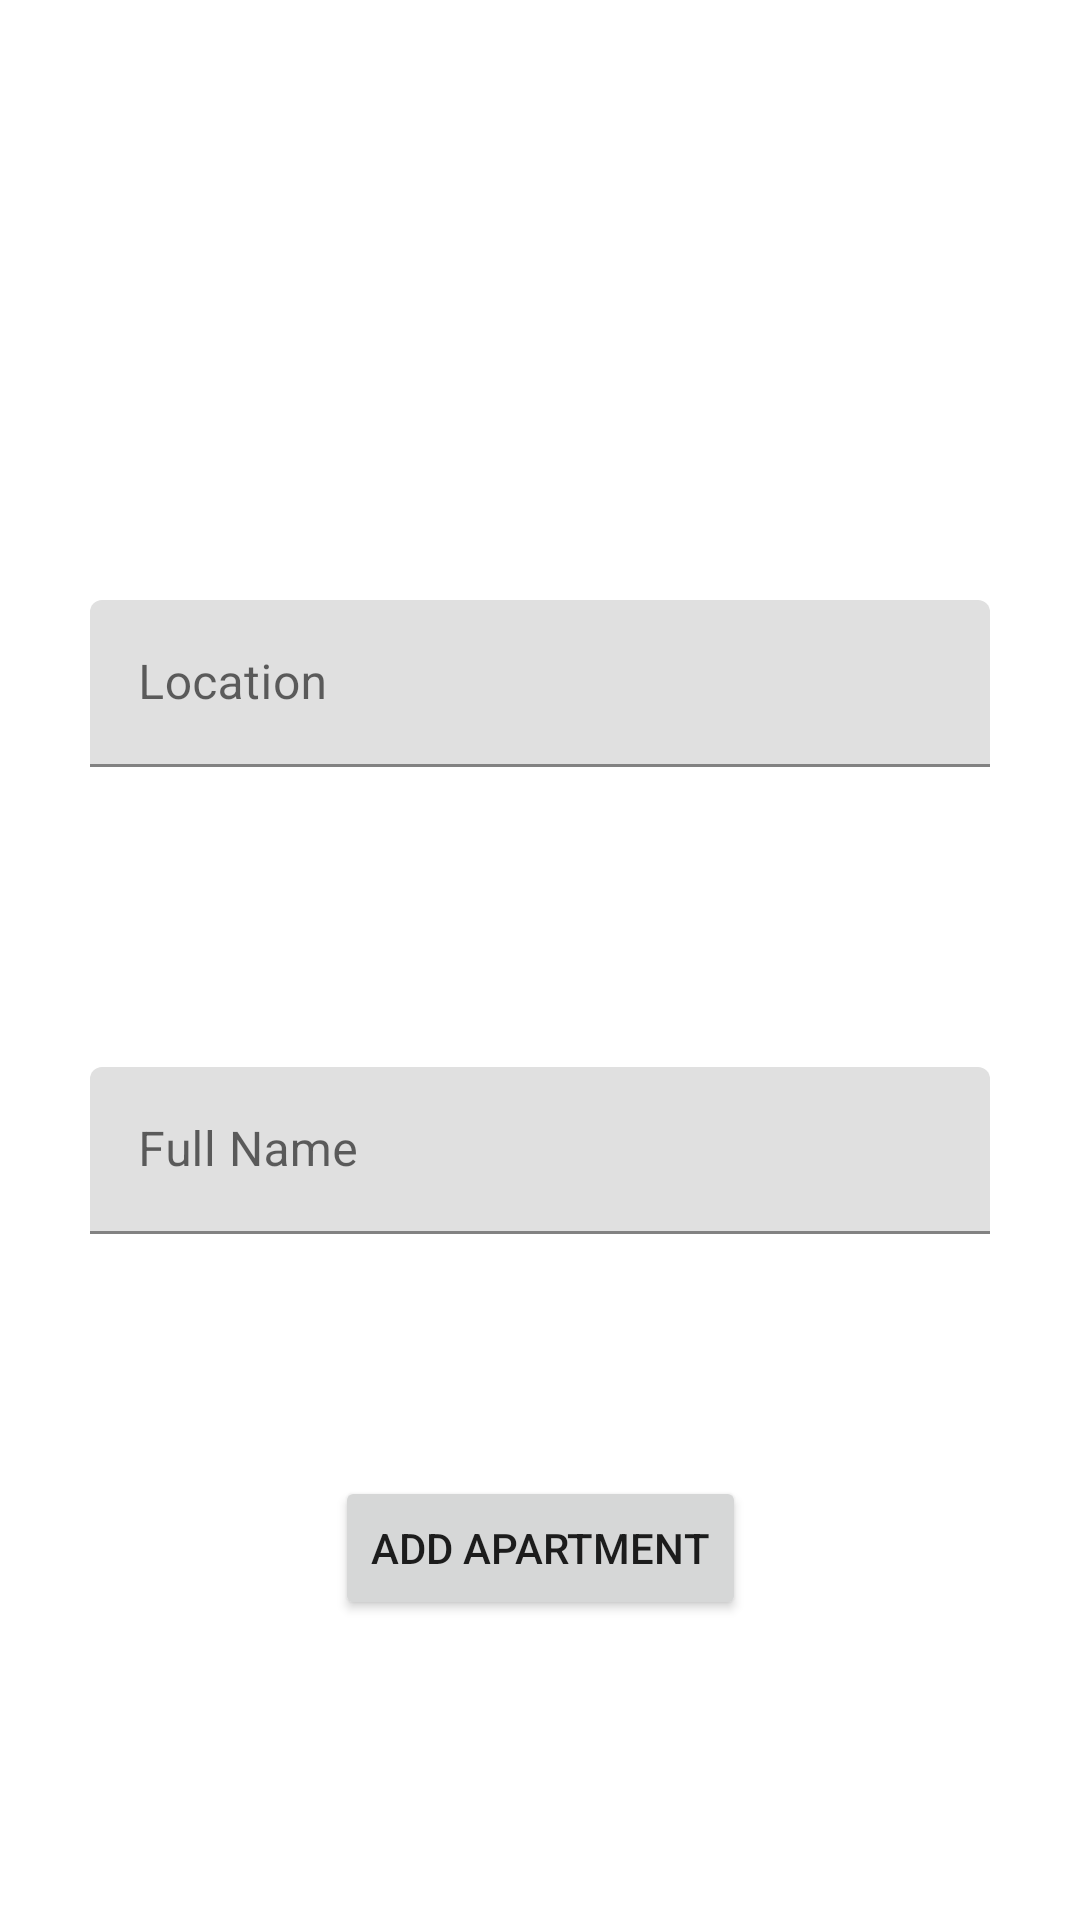

Reconstruct the res/layout file that produces this screen, plus the resources it refers to.
<!-- AndroidManifest.xml: application theme Theme.MyApplication -->
<!-- res/layout/activity_new_apartment.xml -->
<?xml version="1.0" encoding="utf-8"?>
<androidx.constraintlayout.widget.ConstraintLayout xmlns:android="http://schemas.android.com/apk/res/android"
    xmlns:app="http://schemas.android.com/apk/res-auto"
    xmlns:tools="http://schemas.android.com/tools"
    android:layout_width="match_parent"
    android:layout_height="match_parent"
    tools:context=".NewApartmentActivity">

    <com.google.android.material.textfield.TextInputLayout
        android:id="@+id/textInputLayout"
        android:layout_width="0dp"
        android:layout_height="wrap_content"
        android:layout_marginStart="30dp"
        android:layout_marginTop="200dp"
        android:layout_marginEnd="30dp"
        app:layout_constraintEnd_toEndOf="parent"
        app:layout_constraintStart_toStartOf="parent"
        app:layout_constraintTop_toTopOf="parent">

        <com.google.android.material.textfield.TextInputEditText
            android:id="@+id/location"
            android:layout_width="match_parent"
            android:layout_height="wrap_content"
            android:hint="Location" />
    </com.google.android.material.textfield.TextInputLayout>

    <com.google.android.material.textfield.TextInputLayout
        android:layout_width="0dp"
        android:layout_height="wrap_content"
        android:layout_marginStart="30dp"
        android:layout_marginTop="100dp"
        android:layout_marginEnd="30dp"
        app:layout_constraintEnd_toEndOf="parent"
        app:layout_constraintStart_toStartOf="parent"
        app:layout_constraintTop_toBottomOf="@+id/textInputLayout">

        <com.google.android.material.textfield.TextInputEditText
            android:id="@+id/owner"
            android:layout_width="match_parent"
            android:layout_height="wrap_content"
            android:hint="Full Name" />
    </com.google.android.material.textfield.TextInputLayout>

    <Button
        android:id="@+id/button"
        android:layout_width="wrap_content"
        android:layout_height="wrap_content"
        android:layout_marginBottom="100dp"
        android:text="Add Apartment"
        app:layout_constraintBottom_toBottomOf="parent"
        app:layout_constraintEnd_toEndOf="parent"
        app:layout_constraintStart_toStartOf="parent" />
</androidx.constraintlayout.widget.ConstraintLayout>
<!-- resources referenced by this layout -->
<resources>
  <style name="Theme.MyApplication" parent="Theme.MaterialComponents.DayNight.DarkActionBar">
          
          <item name="colorPrimary">#FF677F</item>
          <item name="colorPrimaryVariant">#FF678F</item>
          <item name="colorOnPrimary">@color/white</item>
          
          <item name="colorSecondary">#FF678F</item>
          <item name="colorSecondaryVariant">#FF677F</item>
          <item name="colorOnSecondary">@color/black</item>
          
          <item name="android:statusBarColor">?attr/colorPrimaryVariant</item>
          
      </style>
  <!-- not gathered from this repository: default colours our renderer supplied (Android Studio template values) -->
  <color name="black">#FF000000</color>
  <color name="white">#FFFFFFFF</color>
</resources>
